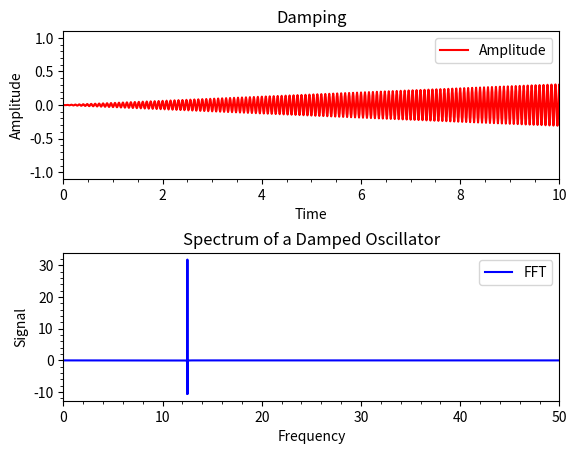

The script that saved this image:
import matplotlib.pyplot as plt
import numpy as np

npi = np.pi
f0 = 5
a0 = 100
tdecay = 2
timestep = 0.01
timemax = 100
time = np.arange(0,timemax,timestep)
amplitude = np.sin(0.002*npi*f0*time) * np.cos(5*npi*f0*time)
spectrum = np.fft.fft(amplitude)
frequency = np.fft.fftfreq( spectrum.size, d = timestep )
index = np.where(frequency >= 0.)

clipped_spectrum = timestep*spectrum[index].real
clipped_frequency = frequency[index]

fig = plt.figure()
fig.subplots_adjust(hspace=0.5)
data1 = fig.add_subplot(2,1,1)
plt.xlabel('Time')
plt.ylabel('Amplitude')
plt.title('Damping')
data1.plot(time,amplitude, color='red', label='Amplitude')
plt.legend()
plt.minorticks_on()
plt.xlim(0., 10.)
data2 = fig.add_subplot(2,1,2)
plt.xlabel('Frequency')
plt.ylabel('Signal')
plt.title('Spectrum of a Damped Oscillator')
data2.plot(clipped_frequency,clipped_spectrum, color='blue', linestyle='solid',
 marker='None', label='FFT', linewidth=1.5)
plt.legend()
plt.minorticks_on()
plt.xlim(0., 50.)
# Show the data
plt.show()
